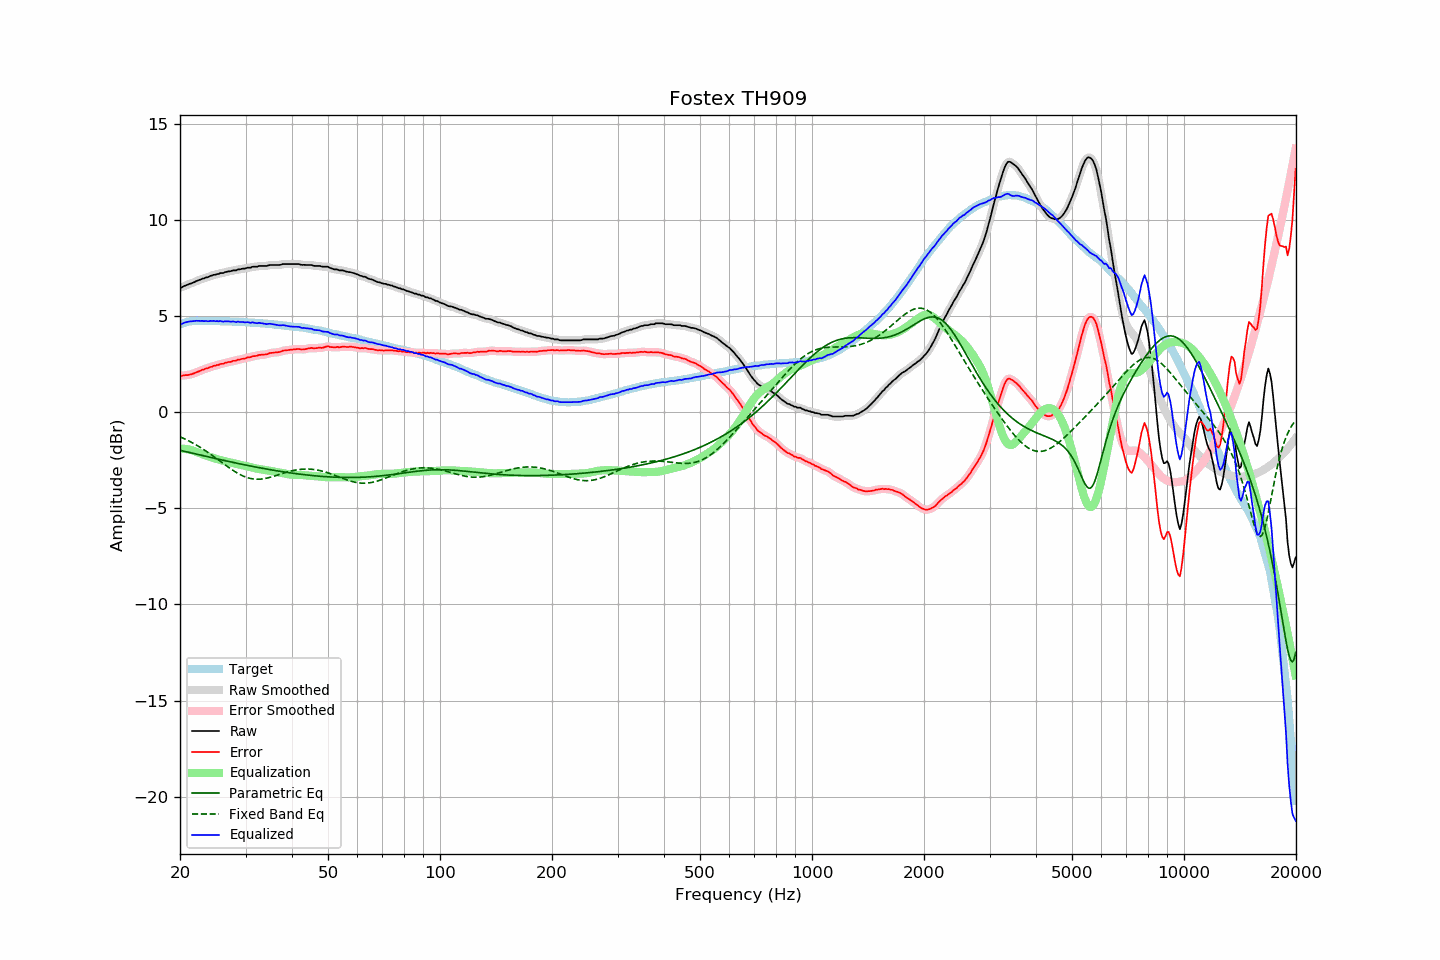

Data behind this chart, as committed beside it:
frequency, raw, error, smoothed, error_smoothed, equalization, parametric_eq, fixed_band_eq, equalized_raw, equalized_smoothed, target
20.00, 6.48, 1.91, 6.47, 1.90, -1.90, -1.98, -1.28, 4.58, 4.57, 4.57
20.20, 6.48, 1.88, 6.50, 1.90, -1.90, -2.00, -1.32, 4.58, 4.60, 4.60
20.40, 6.53, 1.90, 6.53, 1.90, -1.91, -2.02, -1.36, 4.63, 4.62, 4.63
20.61, 6.57, 1.92, 6.56, 1.91, -1.91, -2.04, -1.40, 4.66, 4.65, 4.65
20.81, 6.60, 1.92, 6.60, 1.93, -1.92, -2.06, -1.44, 4.68, 4.68, 4.68
21.02, 6.63, 1.92, 6.63, 1.93, -1.94, -2.08, -1.48, 4.69, 4.70, 4.71
21.23, 6.67, 1.95, 6.66, 1.95, -1.95, -2.10, -1.52, 4.72, 4.71, 4.72
21.44, 6.69, 1.97, 6.69, 1.97, -1.97, -2.12, -1.57, 4.72, 4.72, 4.73
21.66, 6.73, 1.99, 6.73, 2.00, -2.00, -2.14, -1.61, 4.73, 4.73, 4.73
21.87, 6.76, 2.03, 6.77, 2.03, -2.03, -2.16, -1.66, 4.73, 4.74, 4.73
22.09, 6.81, 2.07, 6.80, 2.06, -2.06, -2.18, -1.70, 4.75, 4.74, 4.74
22.31, 6.84, 2.10, 6.84, 2.09, -2.09, -2.20, -1.75, 4.75, 4.75, 4.74
22.54, 6.87, 2.13, 6.87, 2.13, -2.13, -2.22, -1.80, 4.74, 4.75, 4.74
22.76, 6.90, 2.16, 6.90, 2.16, -2.16, -2.24, -1.86, 4.74, 4.74, 4.74
22.99, 6.94, 2.21, 6.93, 2.20, -2.19, -2.26, -1.91, 4.75, 4.74, 4.73
23.22, 6.95, 2.22, 6.96, 2.23, -2.23, -2.28, -1.96, 4.72, 4.74, 4.73
23.45, 7.00, 2.27, 6.99, 2.26, -2.26, -2.30, -2.02, 4.74, 4.73, 4.73
23.69, 7.01, 2.28, 7.02, 2.28, -2.29, -2.32, -2.07, 4.72, 4.73, 4.73
23.92, 7.04, 2.31, 7.05, 2.31, -2.31, -2.34, -2.13, 4.73, 4.73, 4.73
24.16, 7.09, 2.35, 7.08, 2.34, -2.34, -2.36, -2.19, 4.75, 4.74, 4.74
24.40, 7.10, 2.36, 7.11, 2.37, -2.37, -2.37, -2.25, 4.73, 4.74, 4.74
24.65, 7.14, 2.41, 7.13, 2.40, -2.39, -2.39, -2.31, 4.75, 4.74, 4.73
24.89, 7.14, 2.41, 7.15, 2.42, -2.42, -2.41, -2.37, 4.72, 4.73, 4.73
25.14, 7.18, 2.45, 7.17, 2.44, -2.44, -2.43, -2.43, 4.74, 4.73, 4.73
25.39, 7.18, 2.45, 7.20, 2.47, -2.47, -2.45, -2.49, 4.71, 4.73, 4.73
25.65, 7.23, 2.50, 7.21, 2.49, -2.49, -2.47, -2.55, 4.74, 4.72, 4.73
25.91, 7.23, 2.51, 7.23, 2.51, -2.51, -2.49, -2.62, 4.72, 4.72, 4.72
26.16, 7.23, 2.51, 7.25, 2.53, -2.53, -2.51, -2.68, 4.70, 4.72, 4.72
26.43, 7.28, 2.56, 7.27, 2.55, -2.55, -2.52, -2.74, 4.73, 4.72, 4.72
26.69, 7.29, 2.57, 7.29, 2.58, -2.57, -2.54, -2.80, 4.72, 4.72, 4.72
26.96, 7.32, 2.60, 7.31, 2.60, -2.59, -2.56, -2.86, 4.73, 4.72, 4.72
27.23, 7.32, 2.61, 7.33, 2.61, -2.61, -2.58, -2.92, 4.71, 4.71, 4.71
27.50, 7.34, 2.63, 7.35, 2.63, -2.63, -2.60, -2.98, 4.71, 4.71, 4.71
27.77, 7.37, 2.67, 7.35, 2.65, -2.65, -2.62, -3.03, 4.72, 4.70, 4.70
28.05, 7.37, 2.67, 7.37, 2.67, -2.67, -2.63, -3.09, 4.70, 4.70, 4.70
28.33, 7.37, 2.68, 7.39, 2.69, -2.69, -2.65, -3.14, 4.68, 4.69, 4.69
28.62, 7.42, 2.73, 7.40, 2.71, -2.71, -2.67, -3.19, 4.71, 4.69, 4.69
28.90, 7.42, 2.73, 7.43, 2.74, -2.73, -2.69, -3.23, 4.69, 4.69, 4.69
29.19, 7.44, 2.76, 7.44, 2.76, -2.75, -2.70, -3.28, 4.69, 4.69, 4.68
29.48, 7.46, 2.77, 7.45, 2.77, -2.77, -2.72, -3.31, 4.69, 4.68, 4.69
29.78, 7.46, 2.78, 7.47, 2.79, -2.79, -2.74, -3.35, 4.67, 4.68, 4.68
30.08, 7.48, 2.80, 7.49, 2.81, -2.81, -2.76, -3.38, 4.67, 4.67, 4.68
30.38, 7.51, 2.84, 7.49, 2.83, -2.83, -2.77, -3.41, 4.68, 4.66, 4.67
30.68, 7.51, 2.85, 7.51, 2.85, -2.85, -2.79, -3.43, 4.66, 4.66, 4.66
30.99, 7.51, 2.86, 7.53, 2.87, -2.87, -2.81, -3.45, 4.64, 4.66, 4.65
31.30, 7.56, 2.91, 7.54, 2.89, -2.89, -2.82, -3.47, 4.67, 4.65, 4.65
31.61, 7.56, 2.91, 7.55, 2.91, -2.91, -2.84, -3.48, 4.65, 4.64, 4.65
31.93, 7.56, 2.92, 7.57, 2.93, -2.93, -2.86, -3.49, 4.63, 4.64, 4.64
32.24, 7.56, 2.93, 7.57, 2.94, -2.94, -2.87, -3.49, 4.62, 4.63, 4.63
32.57, 7.60, 2.97, 7.59, 2.96, -2.96, -2.89, -3.49, 4.64, 4.63, 4.63
32.89, 7.60, 2.98, 7.60, 2.98, -2.97, -2.90, -3.48, 4.63, 4.63, 4.62
33.22, 7.60, 2.99, 7.60, 2.99, -2.98, -2.92, -3.48, 4.62, 4.62, 4.61
33.55, 7.60, 2.99, 7.60, 2.99, -3.00, -2.93, -3.46, 4.60, 4.60, 4.61
33.89, 7.60, 3.00, 7.60, 3.00, -3.01, -2.95, -3.45, 4.59, 4.59, 4.60
34.23, 7.60, 3.00, 7.61, 3.02, -3.03, -2.96, -3.43, 4.57, 4.58, 4.60
34.57, 7.63, 3.04, 7.63, 3.04, -3.04, -2.98, -3.41, 4.59, 4.59, 4.59
34.92, 7.65, 3.08, 7.64, 3.06, -3.05, -2.99, -3.39, 4.60, 4.59, 4.57
35.27, 7.65, 3.08, 7.65, 3.08, -3.07, -3.01, -3.37, 4.58, 4.58, 4.57
35.62, 7.65, 3.09, 7.65, 3.09, -3.08, -3.02, -3.34, 4.57, 4.57, 4.56
35.97, 7.65, 3.10, 7.65, 3.10, -3.10, -3.04, -3.32, 4.55, 4.55, 4.55
... 635 more rows
